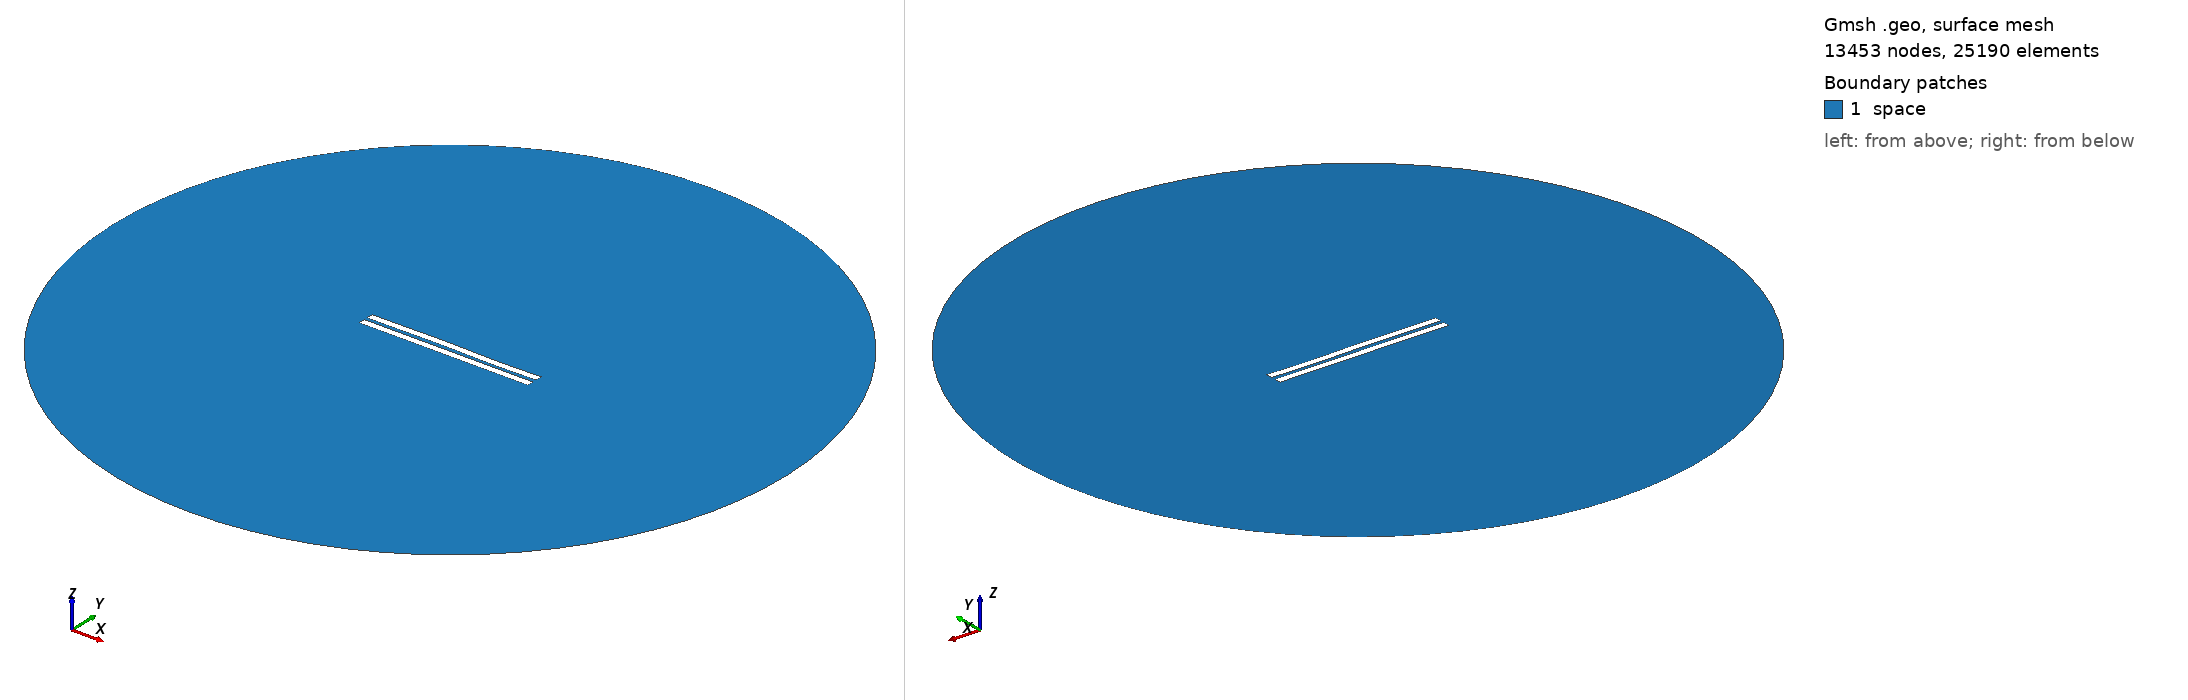

Gmsh geometry script, surface-meshed: 13453 nodes, 25190 surface elements. Boundary patches (legend numbers): 1 space. Left view from above one corner, right view from below the opposite corner. Legend entries are the model's physical surfaces. The drawing asked Gmsh for element sizes between 1% and 20% of the model's largest extent; the script's own settings can give other sizes.

=== 2222.geo (drawn) ===
//---------------------------------------
// Geometry kernel
//---------------------------------------

SetFactory("OpenCASCADE");



//---------------------------------------
// Parameters of the geometry
//---------------------------------------

// Overetch of the upper plate
overetch = 0.0;

// Distance between the plates
distance = 2.25;

// Discretization over the x axis (for the deformation)
nx = 50; 

// Length of the plate
L = 100 - overetch; 

// Number of modes
n = 4; 

// 1st mode coefficient
coeff(1) = 0.0;
beta(1) = 0.596864 * 3.1415926535 / L;

// 2nd mode coefficient
coeff(2) = 0.07499999999999998;
beta(2) = 1.49418 * 3.1415926535 / L;

// 3rd mode coefficient
coeff(3) = 0.15;
beta(3) = 2.50025 * 3.1415926535 / L;

// 4th mode coefficient
coeff(4) = -0.075;
beta(4) = 3.49999 * 3.1415926535 / L;



//---------------------------------------
// Upper plate (deformed rectangle)
//---------------------------------------

// Coordiantes of the upper plate
xmin = -50;
xmax = 50 - overetch;

// Height of the upper plate
yheight = 4 - 2 * overetch;

// Indexes of the points
UpperID[] = {};
LowerID[] = {};
LeftID[] = {};
RightID[] = {};

// Point index
p = 1;

// Horizontal edges
For i In {1:nx}
    x = xmin + (i-1)*(xmax - xmin)/(nx-1);

    y_bottom = distance / 2 + overetch;
    For j In {1:n}
        C = (Cosh(beta(j)*L) + Cos(beta(j)*L)) / (Sinh(beta(j)*L) + Sin(beta(j)*L));
        y_bottom  = y_bottom + coeff(j) * (Cosh(beta(j)*(x+50)) - Cos(beta(j)*(x+50)) - C * (Sinh(beta(j)*(x+50)) - Sin(beta(j)*(x+50))));
    EndFor

    y_top = y_bottom + yheight;

    Point(p) = {x, y_top, 0, 1.0};
    UpperID[i] = p;
    p = p + 1;

    Point(p) = {x, y_bottom, 0, 1.0};
    LowerID[i] = p;
    p = p + 1;
EndFor

// Create point lists
UpperPts[] = {}; LowerPts[] = {};
For i In {1:nx}
  UpperPts[] += {UpperID[i]};
  LowerPts[] += {LowerID[i]};
EndFor

// Build splines
Spline(1) = {UpperPts[]};
Spline(2) = {LowerPts[]};
Line(3) = {LowerPts[nx-1], UpperPts[nx-1]};
Line(4) = {LowerPts[0], UpperPts[0]};

// Build the plane surface
Curve Loop(1) = {2, 3, -1, -4};
Plane Surface(1) = {1};



//---------------------------------------
// Lower plate (rectangle)
//---------------------------------------

// Vertices
Point(1001) = {-50, -1, 0, 1.0};
Point(1002) = { 50, -1, 0, 1.0};
Point(1003) = { 50,  -5, 0, 1.0};
Point(1004) = {-50,  -5, 0, 1.0};

// Edges
Line(5) = {1001, 1002};
Line(6) = {1002, 1003};
Line(7) = {1003, 1004};
Line(8) = {1004, 1001};

// Plane surface
Line Loop(2) = {5, 6, 7, 8};
Plane Surface(2) = {2}; 



//---------------------------------------
// Outer (fictious) boundary
//---------------------------------------

// Points
Point(1005) = {0, 0, 0};       // Center
Point(1006) = {200, 0, 0};     // Start point
Point(1007) = {0, 200, 0};     // 90 degrees
Point(1008) = {-200, 0, 0};    // 180 degrees
Point(1009) = {0, -200, 0};    // 270 degrees

// Circle arcs (each needs start, center, end)
Circle(9) = {1006, 1005, 1007};
Circle(10) = {1007, 1005, 1008};
Circle(11) = {1008, 1005, 1009};
Circle(12) = {1009, 1005, 1006};

// Plane surface for the entire domain
Curve Loop(3) = {9, 10, 11, 12};
Surface(3) = {3};

// Subtract the plates from the whole domain to obtain the actual domain where we want to solve the equations
BooleanDifference{ Surface{3}; Delete; }{ Surface{1}; Surface{2}; Delete; }




//---------------------------------------
// Transfinite Lines/Curves
//---------------------------------------

// Set the number of points on the boundaries
r = 7;

// Plates
Transfinite Curve {1, 2} = 50*r Using Progression 1;
Transfinite Curve {3, 4} = 2*r Using Progression 1;
Transfinite Line {5, 7} = 50*r Using Progression 1;
Transfinite Line {6, 8} = 2*r Using Progression 1;

// Outer boundary
Transfinite Line {9, 10, 11, 12} = 20 Using Progression 1;



//---------------------------------------
// Physical groups
//---------------------------------------                

// Physical curves (boundaries)
Physical Line("force_segment", 10) = {2};
Physical Line("upper_plate", 11) = {1, 3, 4};
Physical Line("lower_plate", 12) = {5, 6, 7, 8};
Physical Line("boundary", 20) = {9, 10, 11, 12};

// Physical Surfaces
Physical Surface("space", 30) = {3};



//---------------------------------------
// 6. Generate the Mesh
//---------------------------------------

// 2D mesh generation
Mesh 2;
